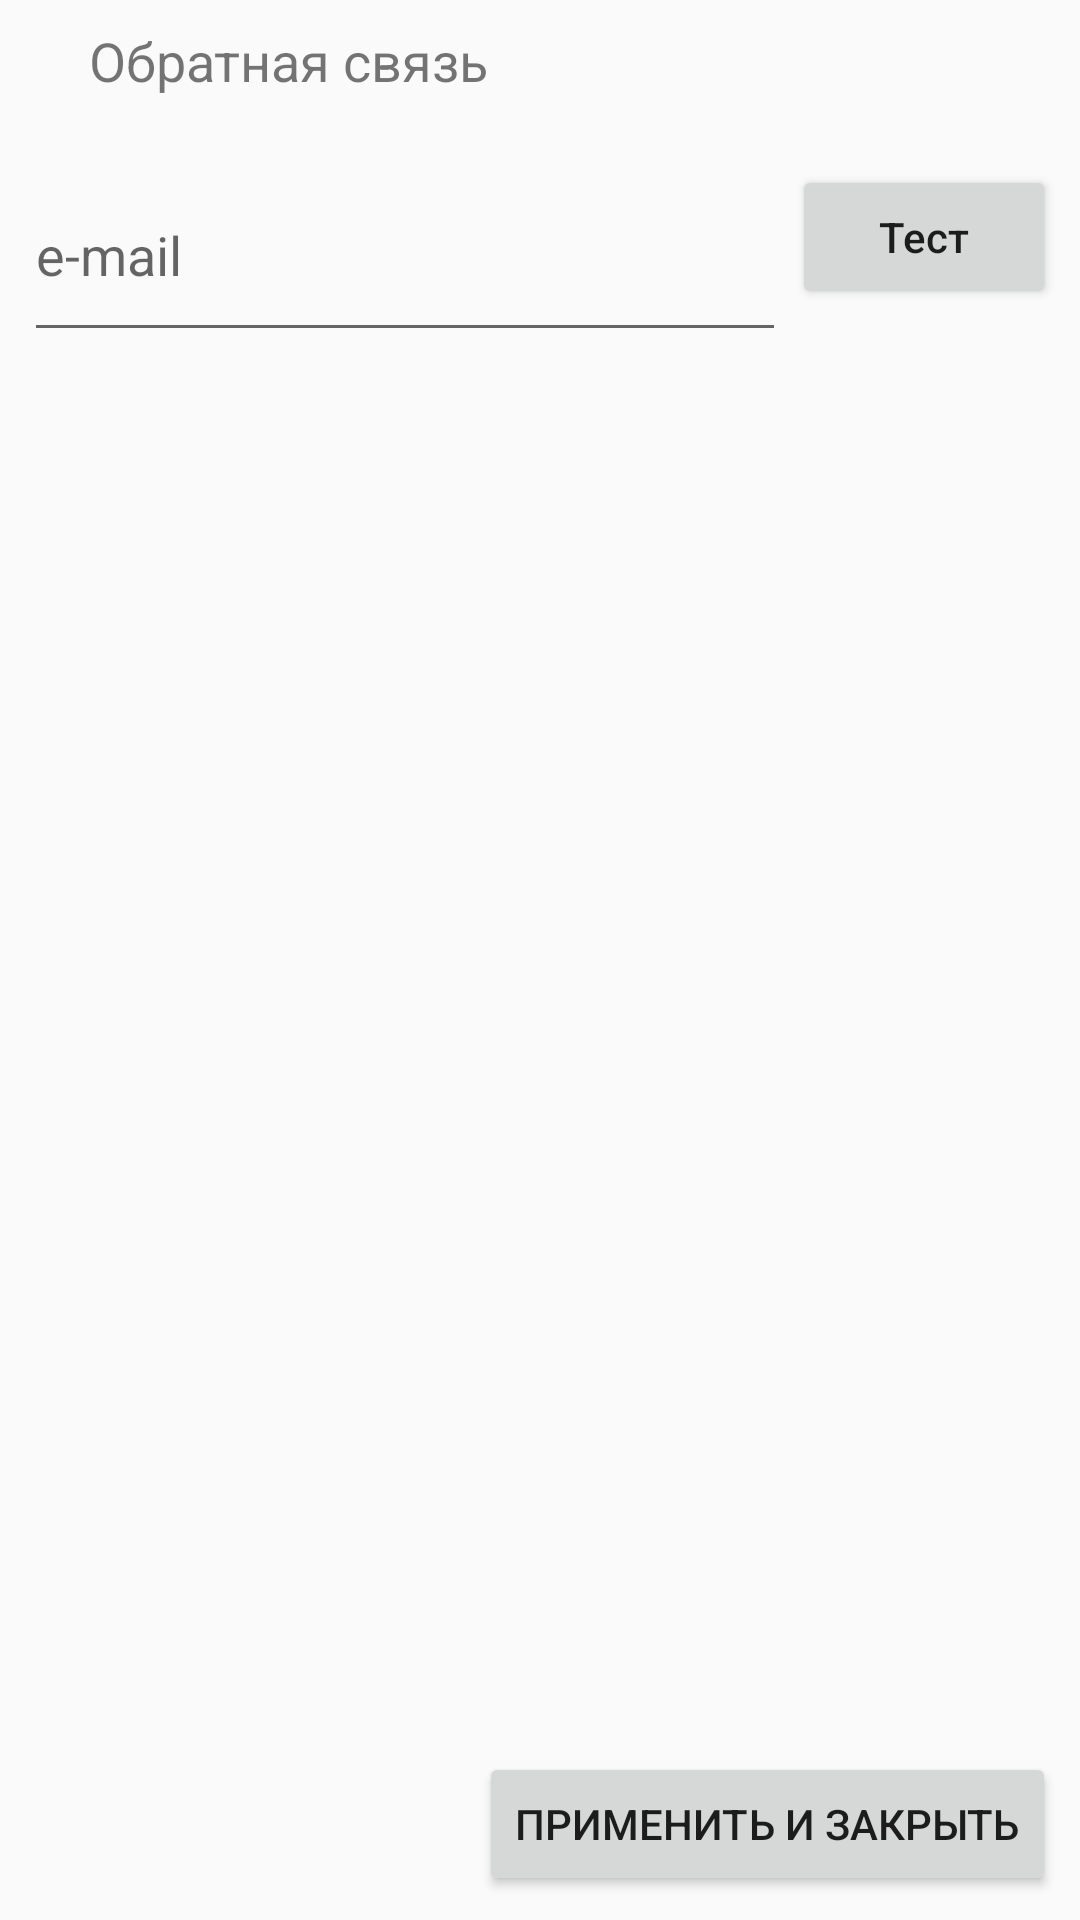

Here is an Android app screen rendered from its layout file. Give the layout XML and the strings, colors and styles it references.
<!-- AndroidManifest.xml: application theme AppTheme -->
<!-- res/layout/activity_temp_settings.xml -->
<?xml version="1.0" encoding="utf-8"?>
<android.support.constraint.ConstraintLayout xmlns:android="http://schemas.android.com/apk/res/android"
    xmlns:app="http://schemas.android.com/apk/res-auto"
    xmlns:tools="http://schemas.android.com/tools"
    android:layout_width="match_parent"
    android:layout_height="match_parent"
    tools:context="by.black_pearl.vica.activities.TempSettingsActivity">

    <TextView
        android:layout_width="wrap_content"
        android:layout_height="wrap_content"
        android:text="Обратная связь"
        android:textSize="18sp"
        android:id="@+id/textView4"
        android:layout_marginLeft="8dp"
        app:layout_constraintLeft_toLeftOf="parent"
        android:layout_marginRight="8dp"
        app:layout_constraintRight_toRightOf="parent"
        app:layout_constraintTop_toTopOf="parent"
        android:layout_marginTop="8dp"
        app:layout_constraintHorizontal_bias="0.103"
        android:layout_marginStart="8dp"
        android:layout_marginEnd="8dp" />

    <android.support.design.widget.TextInputLayout
        android:id="@+id/textInputLayout"
        android:layout_width="match_parent"
        android:layout_height="wrap_content"
        android:layout_marginEnd="8dp"
        android:layout_marginLeft="8dp"
        android:layout_marginRight="8dp"
        android:layout_marginStart="8dp"
        android:layout_marginTop="8dp"
        android:orientation="horizontal"
        app:layout_constraintLeft_toLeftOf="parent"
        app:layout_constraintRight_toLeftOf="@+id/btn_test"
        app:layout_constraintTop_toBottomOf="@+id/textView4"
        app:layout_constraintHorizontal_bias="0.0"
        app:layout_constraintDimensionRatio="">

        <EditText
            android:id="@+id/et_email"
            android:layout_width="match_parent"
            android:layout_height="66dp"
            android:layout_marginEnd="90dp"
            android:layout_marginRight="90dp"
            android:hint="e-mail"
            android:inputType="textEmailAddress"
            android:selectAllOnFocus="true"
            android:maxLines="1" />

    </android.support.design.widget.TextInputLayout>

    <Button
        android:id="@+id/btn_test"
        android:layout_width="wrap_content"
        android:layout_height="wrap_content"
        android:layout_marginBottom="8dp"
        android:layout_marginRight="8dp"
        android:layout_marginEnd="8dp"
        android:layout_marginTop="8dp"
        android:text="Тест"
        android:textAllCaps="false"
        app:layout_constraintBottom_toBottomOf="@+id/textInputLayout"
        app:layout_constraintRight_toRightOf="parent"
        app:layout_constraintTop_toTopOf="@+id/textInputLayout" />

    <Button
        android:id="@+id/btn_apply"
        android:layout_width="wrap_content"
        android:layout_height="wrap_content"
        android:layout_marginBottom="8dp"
        android:layout_marginRight="8dp"
        android:layout_marginEnd="8dp"
        android:text="Применить и закрыть"
        app:layout_constraintBottom_toBottomOf="parent"
        app:layout_constraintRight_toRightOf="parent" />

</android.support.constraint.ConstraintLayout>
<!-- resources referenced by this layout -->
<resources>
  <style name="AppTheme" parent="Theme.AppCompat.Light.DarkActionBar">
          
          <item name="colorPrimary">@color/colorPrimary</item>
          <item name="colorPrimaryDark">@color/colorPrimaryDark</item>
          <item name="colorAccent">@color/colorAccent</item>
      </style>
  <color name="colorPrimary">#3F51B5</color>
  <color name="colorPrimaryDark">#303F9F</color>
  <color name="colorAccent">#ff4081</color>
</resources>
